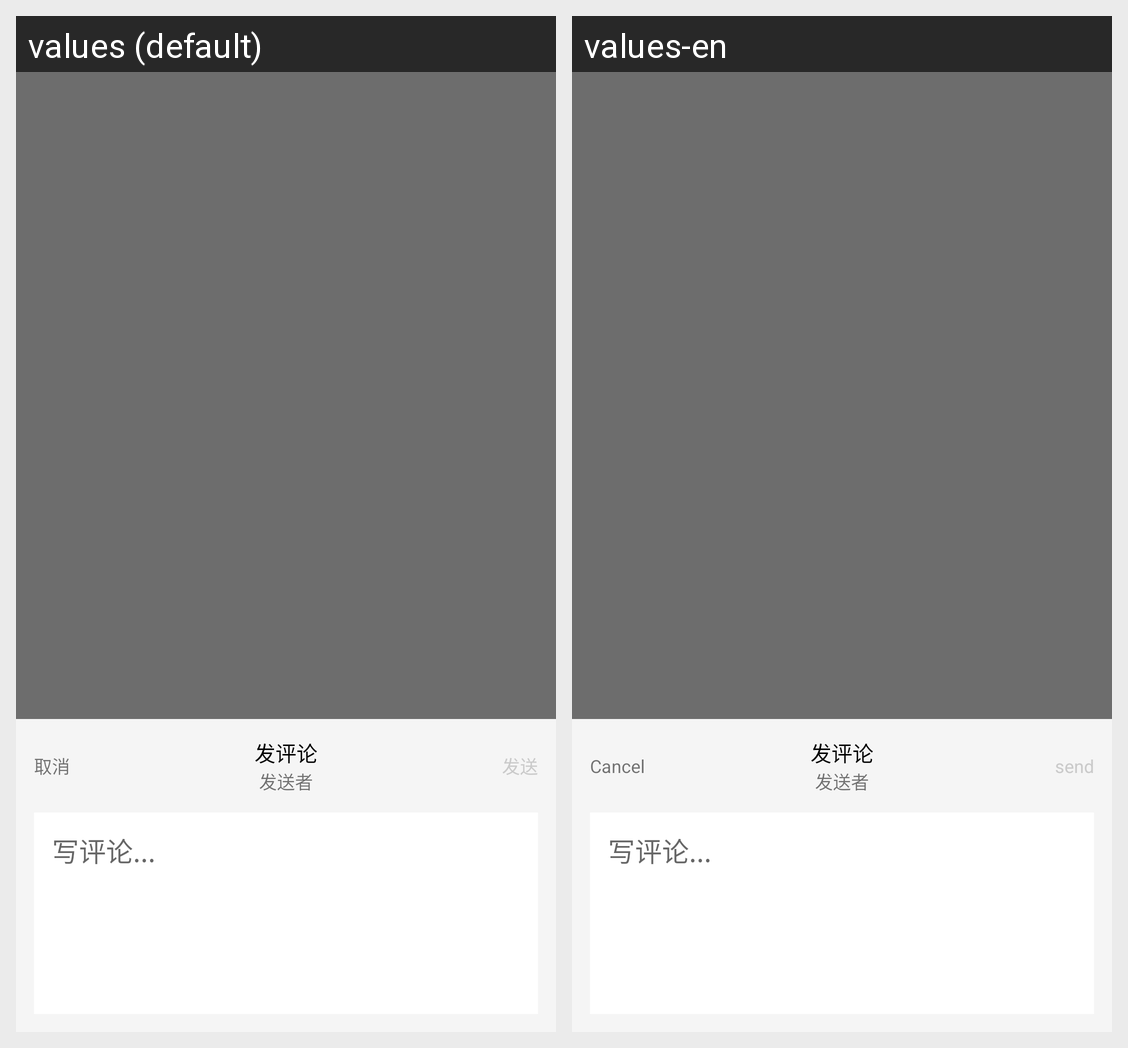

Locale-by-locale string values for the Android screen shown in this grid:
Android screen res/layout/popup_comment.xml rendered under 2 locales, left to right: values (default), values-en. Device: Nexus 5 (rendered at 1080×1920; each locale shown at half size, 540×960, under a caption strip naming it); theme AppBaseTheme.
Strings drawn on this screen, with the default value and each locale's value (text and hints the layout hard-codes, and strings that could not be matched under every locale, appear in the picture but are not listed):

cancel
  values: 取消
  values-en: Cancel

send
  values: 发送
  values-en: send
